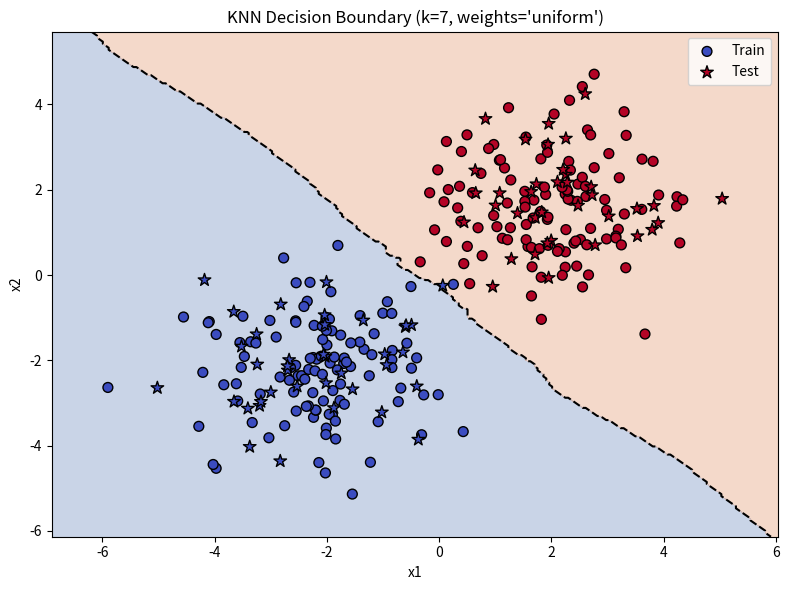

Reproduce this figure in Python.
import numpy as np
import matplotlib.pyplot as plt


class StandardScaler:
    """Minimal standard scaler — critical for distance-based methods."""

    def __init__(self):
        self.mean_ = None
        self.scale_ = None

    def fit(self, X: np.ndarray):
        self.mean_ = X.mean(axis=0)
        self.scale_ = X.std(axis=0)
        self.scale_ = np.where(self.scale_ == 0, 1.0, self.scale_)
        return self

    def transform(self, X: np.ndarray) -> np.ndarray:
        return (X - self.mean_) / self.scale_

    def fit_transform(self, X: np.ndarray) -> np.ndarray:
        return self.fit(X).transform(X)


class KNNClassifier:
    """
    k-Nearest Neighbors classifier (vectorized brute-force).

    Parameters
    ----------
    k : int
        Number of neighbors.
    weights : {'uniform', 'distance'}
        'uniform' = majority vote.
        'distance' = weight neighbors by inverse distance.
    """

    def __init__(self, k: int = 5, weights: str = "uniform"):
        if k <= 0:
            raise ValueError("k must be >= 1")
        if weights not in {"uniform", "distance"}:
            raise ValueError("weights must be 'uniform' or 'distance'")
        self.k = k
        self.weights = weights
        self.X_train: np.ndarray | None = None
        self.y_train: np.ndarray | None = None

    def fit(self, X: np.ndarray, y: np.ndarray) -> "KNNClassifier":
        self.X_train = np.asarray(X, dtype=float)
        self.y_train = np.asarray(y).reshape(-1)

        if self.X_train.shape[0] != self.y_train.shape[0]:
            raise ValueError("X and y must have the same number of samples")
        if self.k > self.X_train.shape[0]:
            raise ValueError(f"k={self.k} > n_samples={self.X_train.shape[0]}")

        return self

    def predict(self, X: np.ndarray) -> np.ndarray:
        if self.X_train is None:
            raise ValueError("Call fit before predict")

        X = np.asarray(X, dtype=float)
        if X.ndim == 1:
            X = X.reshape(1, -1)

        # Vectorized Euclidean distances:
        # ||a - b||^2 = ||a||^2 + ||b||^2 - 2a·b
        test_sq = np.sum(X ** 2, axis=1).reshape(-1, 1)          # (n_test, 1)
        train_sq = np.sum(self.X_train ** 2, axis=1).reshape(1, -1)  # (1, n_train)
        cross_term = X @ self.X_train.T                           # (n_test, n_train)
        dists = np.sqrt(np.maximum(test_sq + train_sq - 2 * cross_term, 0.0))

        # k nearest neighbors
        nn_idx = np.argsort(dists, axis=1)[:, : self.k]           # (n_test, k)
        nn_labels = self.y_train[nn_idx]                          # (n_test, k)
        nn_dists = np.take_along_axis(dists, nn_idx, axis=1)      # (n_test, k)

        # Guard against division by zero in distance weighting
        nn_dists = np.where(nn_dists == 0, 1e-10, nn_dists)

        preds = np.empty(X.shape[0], dtype=int)
        for i in range(X.shape[0]):
            labels = nn_labels[i]
            if self.weights == "uniform":
                values, counts = np.unique(labels, return_counts=True)
                # Tie-break: highest count wins; ties go to smaller label
                order = np.lexsort((values, -counts))
                preds[i] = values[order[0]]
            else:  # distance-weighted
                w = 1.0 / nn_dists[i]
                values = np.unique(labels)
                best_val, best_score = -1, -1.0
                for v in values:
                    score = np.sum(w[labels == v])
                    if score > best_score or (abs(score - best_score) < 1e-12 and v < best_val):
                        best_score = score
                        best_val = v
                preds[i] = best_val

        return preds


def make_toy_data(n: int = 300, seed: int = 42):
    rng = np.random.default_rng(seed)
    n0 = n // 2
    n1 = n - n0
    X0 = rng.normal(loc=(-2, -2), scale=1.2, size=(n0, 2))
    X1 = rng.normal(loc=(2, 2), scale=1.2, size=(n1, 2))
    X = np.vstack([X0, X1])
    y = np.hstack([np.zeros(n0, dtype=int), np.ones(n1, dtype=int)])
    idx = rng.permutation(n)
    return X[idx], y[idx]


def train_test_split(X, y, test_size=0.25, seed=42):
    rng = np.random.default_rng(seed)
    n = X.shape[0]
    idx = rng.permutation(n)
    test_n = int(n * test_size)
    return X[idx[test_n:]], X[idx[:test_n]], y[idx[test_n:]], y[idx[:test_n]]


def _evaluate(y_true: np.ndarray, y_pred: np.ndarray) -> dict:
    tp = int(np.sum((y_pred == 1) & (y_true == 1)))
    tn = int(np.sum((y_pred == 0) & (y_true == 0)))
    fp = int(np.sum((y_pred == 1) & (y_true == 0)))
    fn = int(np.sum((y_pred == 0) & (y_true == 1)))
    accuracy = (tp + tn) / len(y_true)
    precision = tp / (tp + fp) if (tp + fp) > 0 else 0.0
    recall = tp / (tp + fn) if (tp + fn) > 0 else 0.0
    f1 = 2 * precision * recall / (precision + recall) if (precision + recall) > 0 else 0.0
    return {
        "accuracy": accuracy, "precision": precision,
        "recall": recall, "f1": f1,
        "tp": tp, "tn": tn, "fp": fp, "fn": fn,
    }


def plot_decision_boundary(model, X_train, y_train, X_test, y_test, scaler=None):
    X_all = np.vstack([X_train, X_test])
    pad = 1.0
    x_min, x_max = X_all[:, 0].min() - pad, X_all[:, 0].max() + pad
    y_min, y_max = X_all[:, 1].min() - pad, X_all[:, 1].max() + pad

    xx, yy = np.meshgrid(np.linspace(x_min, x_max, 250),
                         np.linspace(y_min, y_max, 250))
    grid = np.c_[xx.ravel(), yy.ravel()]
    if scaler is not None:
        grid = scaler.transform(grid)

    Z = model.predict(grid).reshape(xx.shape)

    plt.figure(figsize=(8, 6))
    plt.contourf(xx, yy, Z, levels=[-0.5, 0.5, 1.5],
                 colors=["#4c72b0", "#dd8452"], alpha=0.3)
    plt.contour(xx, yy, Z, levels=[0.5], colors="k", linewidths=1.5, linestyles="--")

    plt.scatter(X_train[:, 0], X_train[:, 1], c=y_train, cmap="coolwarm",
                edgecolors="k", s=50, marker="o", label="Train")
    plt.scatter(X_test[:, 0], X_test[:, 1], c=y_test, cmap="coolwarm",
                edgecolors="k", s=90, marker="*", label="Test")

    plt.xlim(x_min, x_max)
    plt.ylim(y_min, y_max)
    plt.title(f"KNN Decision Boundary (k={model.k}, weights='{model.weights}')")
    plt.xlabel("x1")
    plt.ylabel("x2")
    plt.legend()
    plt.tight_layout()


def demo():
    X, y = make_toy_data(n=300, seed=7)
    X_train, X_test, y_train, y_test = train_test_split(X, y, test_size=0.25, seed=7)

    # Feature scaling is critical for KNN (distance-based)
    scaler = StandardScaler()
    X_train_s = scaler.fit_transform(X_train)
    X_test_s = scaler.transform(X_test)

    model = KNNClassifier(k=7, weights="uniform")
    model.fit(X_train_s, y_train)

    y_pred = model.predict(X_test_s)
    m = _evaluate(y_test, y_pred)

    print(f"KNN (k={model.k}, weights='{model.weights}')")
    print(f"Accuracy : {m['accuracy']:.4f}")
    print(f"Precision: {m['precision']:.4f}")
    print(f"Recall   : {m['recall']:.4f}")
    print(f"F1       : {m['f1']:.4f}")
    print(f"TP={m['tp']} TN={m['tn']} FP={m['fp']} FN={m['fn']}")

    # Plot in original feature space
    plot_decision_boundary(model, X_train, y_train, X_test, y_test, scaler=scaler)

    plt.show()


if __name__ == "__main__":
    demo()
